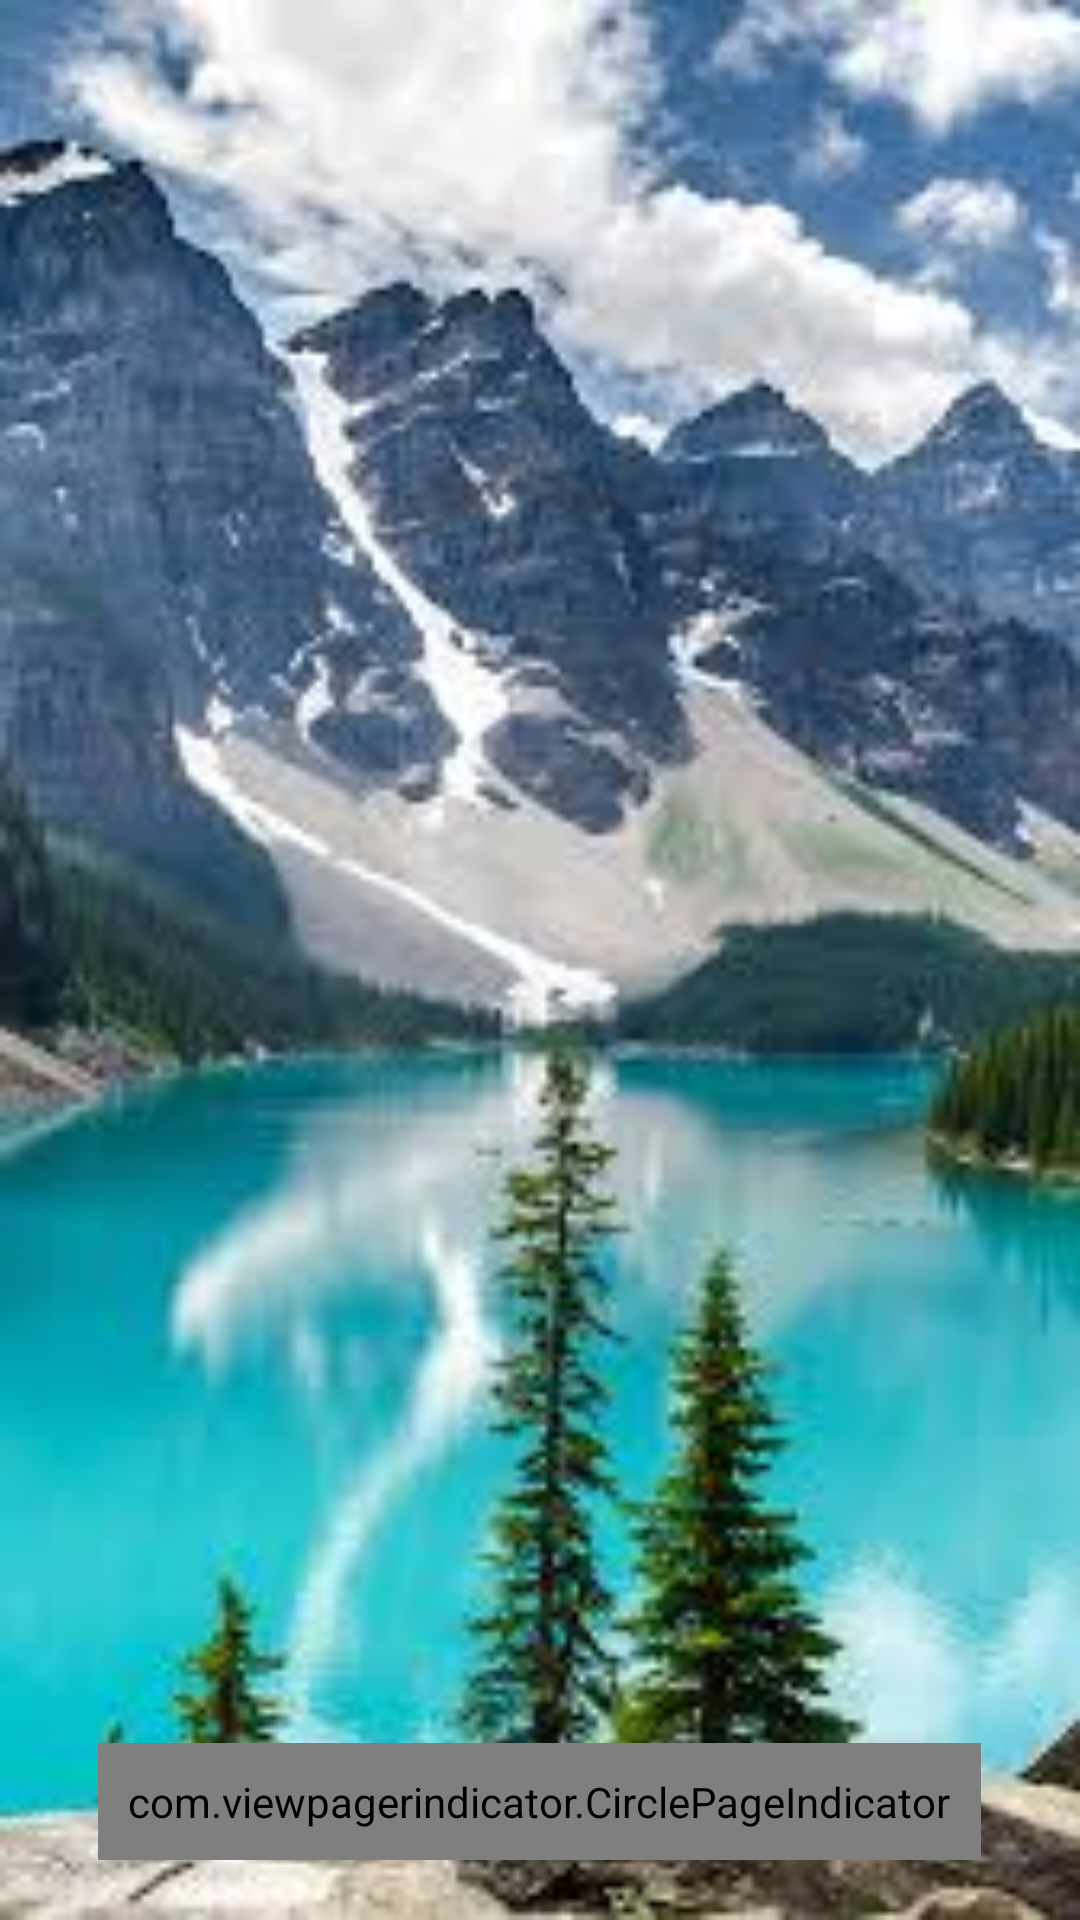

Write the Android layout XML for this screen, with the resource values it uses.
<!-- AndroidManifest.xml: activity theme AppTheme -->
<!-- res/layout/activity_main.xml -->
<RelativeLayout xmlns:android="http://schemas.android.com/apk/res/android"
    xmlns:tools="http://schemas.android.com/tools"
    android:layout_width="match_parent"
    android:layout_height="match_parent"
    android:orientation="vertical"
    tools:context=".MainActivity">

    <android.support.v4.view.ViewPager
        android:id="@+id/pager"
        android:layout_width="match_parent"
        android:layout_height="wrap_content"
        android:paddingTop="20dp"
        android:paddingLeft="15dp"
        android:paddingRight="15dp"
        android:paddingBottom="20dp"
        android:background="@drawable/julio"/>

    <com.viewpagerindicator.CirclePageIndicator
        android:id="@+id/indicator"
        android:padding="10dip"
        android:layout_height="wrap_content"
        android:layout_width="wrap_content"
        android:layout_marginBottom="20dp"
        android:layout_centerHorizontal="true"
        android:layout_alignParentBottom="true"/>

    
</RelativeLayout>
<!-- resources referenced by this layout -->
<resources>
  <!-- drawable julio: jpg bitmap (drawable, 11748 bytes) -->
  <style name="AppTheme" parent="Theme.AppCompat.Light.DarkActionBar">
          
      </style>
</resources>
